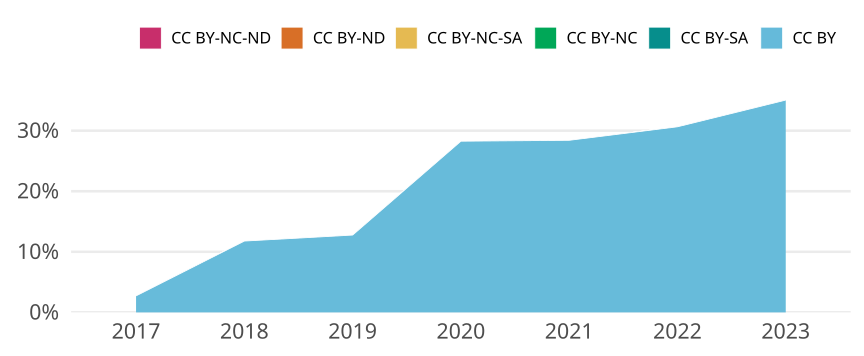

The file beside this chart, header and first rows:
cr_year, jn_all, cc, cc_total, prop
2017, 1760, CC BY, 48, 0.02727
2017, 1760, CC BY-SA, 0, 0
2017, 1760, CC BY-NC, 0, 0
2017, 1760, CC BY-NC-SA, 0, 0
2017, 1760, CC BY-ND, 0, 0
2017, 1760, CC BY-NC-ND, 0, 0
2018, 1826, CC BY, 215, 0.1177
2018, 1826, CC BY-SA, 0, 0
2018, 1826, CC BY-NC, 0, 0
2018, 1826, CC BY-NC-SA, 0, 0
2018, 1826, CC BY-ND, 0, 0
2018, 1826, CC BY-NC-ND, 0, 0
2019, 1723, CC BY, 220, 0.1277
2019, 1723, CC BY-SA, 0, 0
2019, 1723, CC BY-NC, 0, 0
2019, 1723, CC BY-NC-SA, 0, 0
2019, 1723, CC BY-ND, 0, 0
2019, 1723, CC BY-NC-ND, 0, 0
2020, 1762, CC BY, 498, 0.2826
2020, 1762, CC BY-SA, 0, 0
2020, 1762, CC BY-NC, 0, 0
2020, 1762, CC BY-NC-SA, 0, 0
2020, 1762, CC BY-ND, 0, 0
2020, 1762, CC BY-NC-ND, 0, 0
2021, 1686, CC BY, 479, 0.2841
2021, 1686, CC BY-SA, 0, 0
2021, 1686, CC BY-NC, 0, 0
2021, 1686, CC BY-NC-SA, 0, 0
2021, 1686, CC BY-ND, 0, 0
2021, 1686, CC BY-NC-ND, 0, 0
2022, 1103, CC BY, 338, 0.3064
2022, 1103, CC BY-SA, 0, 0
2022, 1103, CC BY-NC, 0, 0
2022, 1103, CC BY-NC-SA, 0, 0
2022, 1103, CC BY-ND, 0, 0
2022, 1103, CC BY-NC-ND, 0, 0
2023, 388, CC BY, 136, 0.3505
2023, 388, CC BY-SA, 0, 0
2023, 388, CC BY-NC, 0, 0
2023, 388, CC BY-NC-SA, 0, 0
2023, 388, CC BY-ND, 0, 0
2023, 388, CC BY-NC-ND, 0, 0
